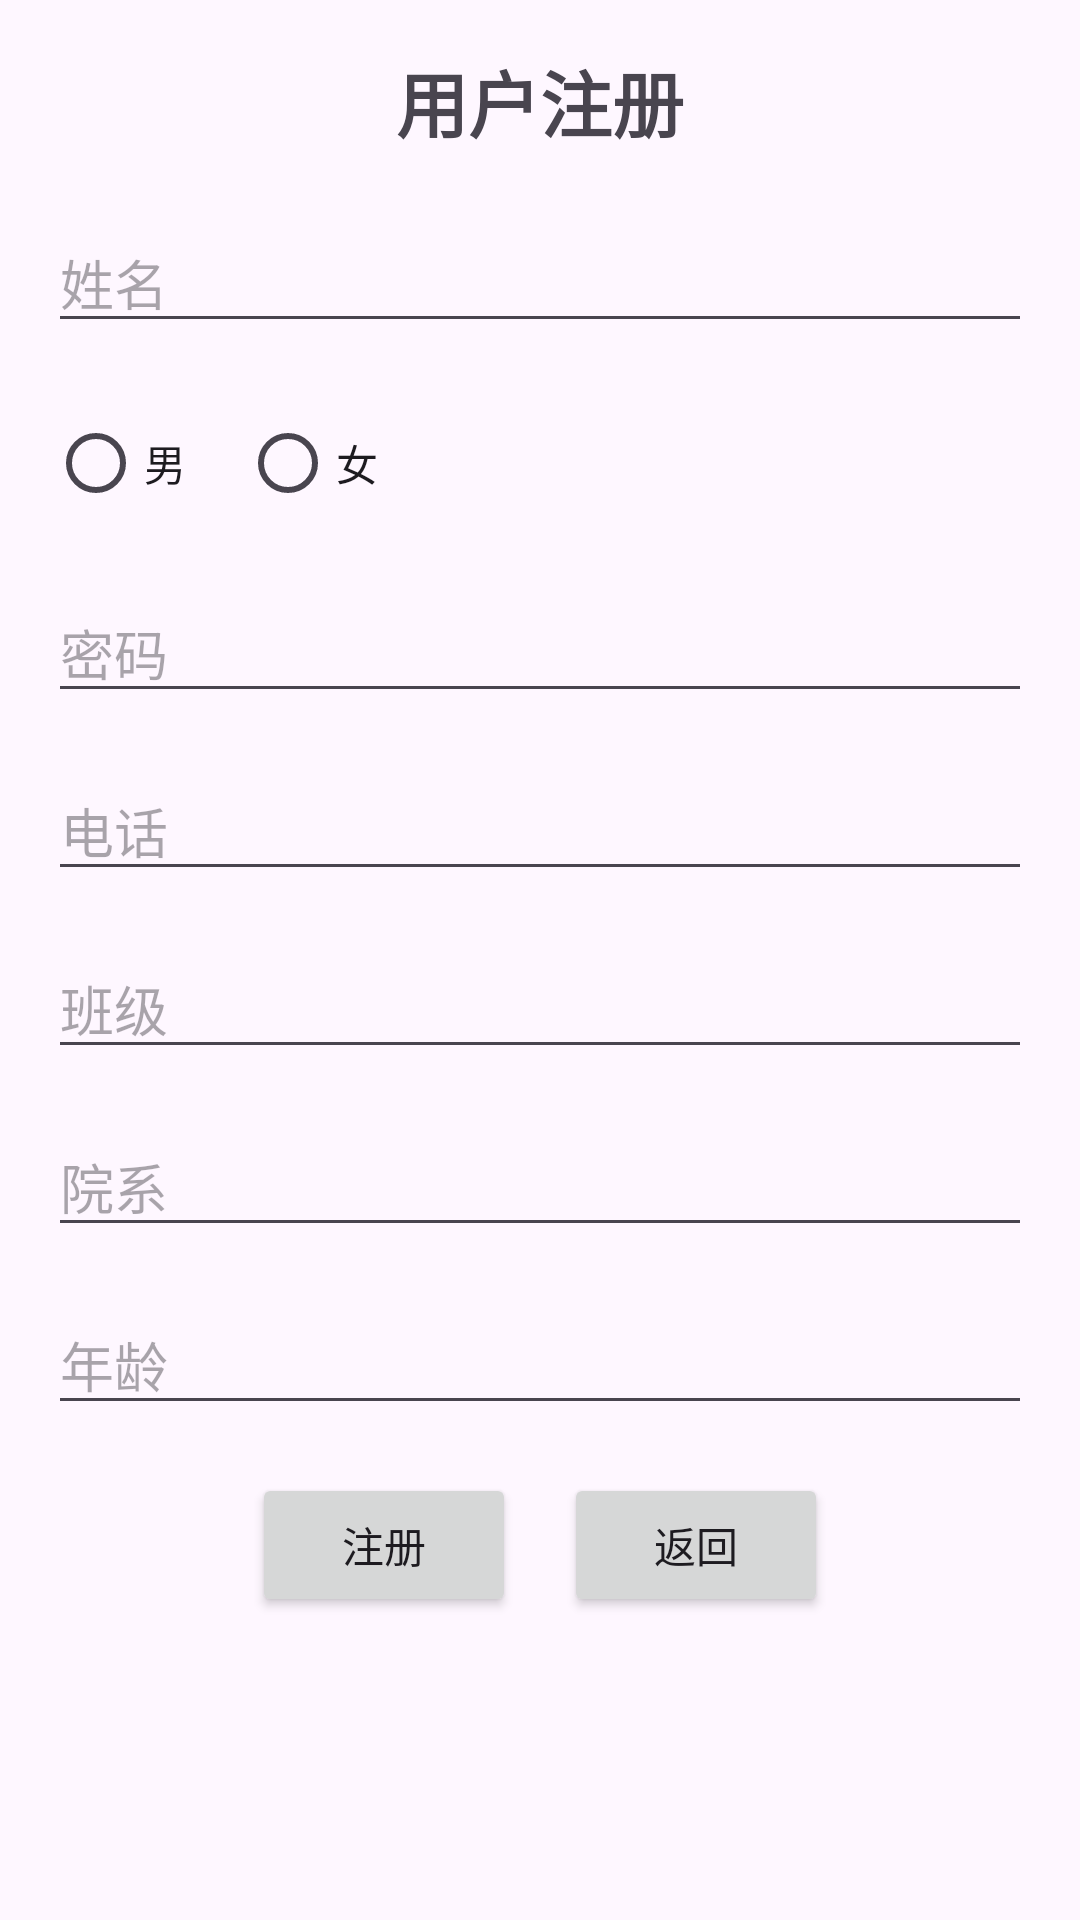

Reconstruct the res/layout file that produces this screen, plus the resources it refers to.
<!-- AndroidManifest.xml: application theme Theme.MyAppKeshe -->
<!-- res/layout/register.xml -->
<?xml version="1.0" encoding="utf-8"?>
<ScrollView xmlns:android="http://schemas.android.com/apk/res/android"
    android:layout_width="match_parent"
    android:layout_height="match_parent"
    android:padding="16dp">

    <LinearLayout
        android:layout_width="match_parent"
        android:layout_height="wrap_content"
        android:orientation="vertical">

        <TextView
            android:layout_width="wrap_content"
            android:layout_height="wrap_content"
            android:text="用户注册"
            android:textSize="24sp"
            android:textStyle="bold"
            android:layout_gravity="center"
            android:layout_marginBottom="20dp" />

        <EditText
            android:id="@+id/editTextName"
            android:layout_width="match_parent"
            android:layout_height="wrap_content"
            android:hint="姓名"
            android:layout_marginBottom="16dp" />

        <RadioGroup
            android:id="@+id/radioGroupGender"
            android:layout_width="match_parent"
            android:layout_height="wrap_content"
            android:orientation="horizontal"
            android:layout_marginBottom="16dp">

            <RadioButton
                android:id="@+id/radioButtonMale"
                android:layout_width="wrap_content"
                android:layout_height="wrap_content"
                android:text="男" />

            <RadioButton
                android:id="@+id/radioButtonFemale"
                android:layout_width="wrap_content"
                android:layout_height="wrap_content"
                android:text="女"
                android:layout_marginStart="16dp" />
        </RadioGroup>

        <EditText
            android:id="@+id/editTextPassword"
            android:layout_width="match_parent"
            android:layout_height="wrap_content"
            android:hint="密码"
            android:inputType="textPassword"
            android:layout_marginBottom="16dp" />

        <EditText
            android:id="@+id/editTextPhone"
            android:layout_width="match_parent"
            android:layout_height="wrap_content"
            android:hint="电话"
            android:inputType="phone"
            android:layout_marginBottom="16dp" />

        <EditText
            android:id="@+id/editTextClass"
            android:layout_width="match_parent"
            android:layout_height="wrap_content"
            android:hint="班级"
            android:layout_marginBottom="16dp" />

        <EditText
            android:id="@+id/editTextDepartment"
            android:layout_width="match_parent"
            android:layout_height="wrap_content"
            android:hint="院系"
            android:layout_marginBottom="16dp" />

        <EditText
            android:id="@+id/editTextAge"
            android:layout_width="match_parent"
            android:layout_height="wrap_content"
            android:hint="年龄"
            android:inputType="number"
            android:layout_marginBottom="16dp" />

        <LinearLayout
            android:layout_width="match_parent"
            android:layout_height="wrap_content"
            android:orientation="horizontal"
            android:gravity="center">

            <Button
                android:id="@+id/buttonRegister"
                android:layout_width="wrap_content"
                android:layout_height="wrap_content"
                android:text="注册"
                android:layout_marginEnd="16dp" />

            <Button
                android:id="@+id/buttonBack"
                android:layout_width="wrap_content"
                android:layout_height="wrap_content"
                android:text="返回" />
        </LinearLayout>

    </LinearLayout>
</ScrollView>
<!-- resources referenced by this layout -->
<resources>
  <style name="Theme.MyAppKeshe" parent="Base.Theme.MyAppKeshe" />
  <style name="Base.Theme.MyAppKeshe" parent="Theme.Material3.DayNight.NoActionBar">
          
          
      </style>
</resources>
